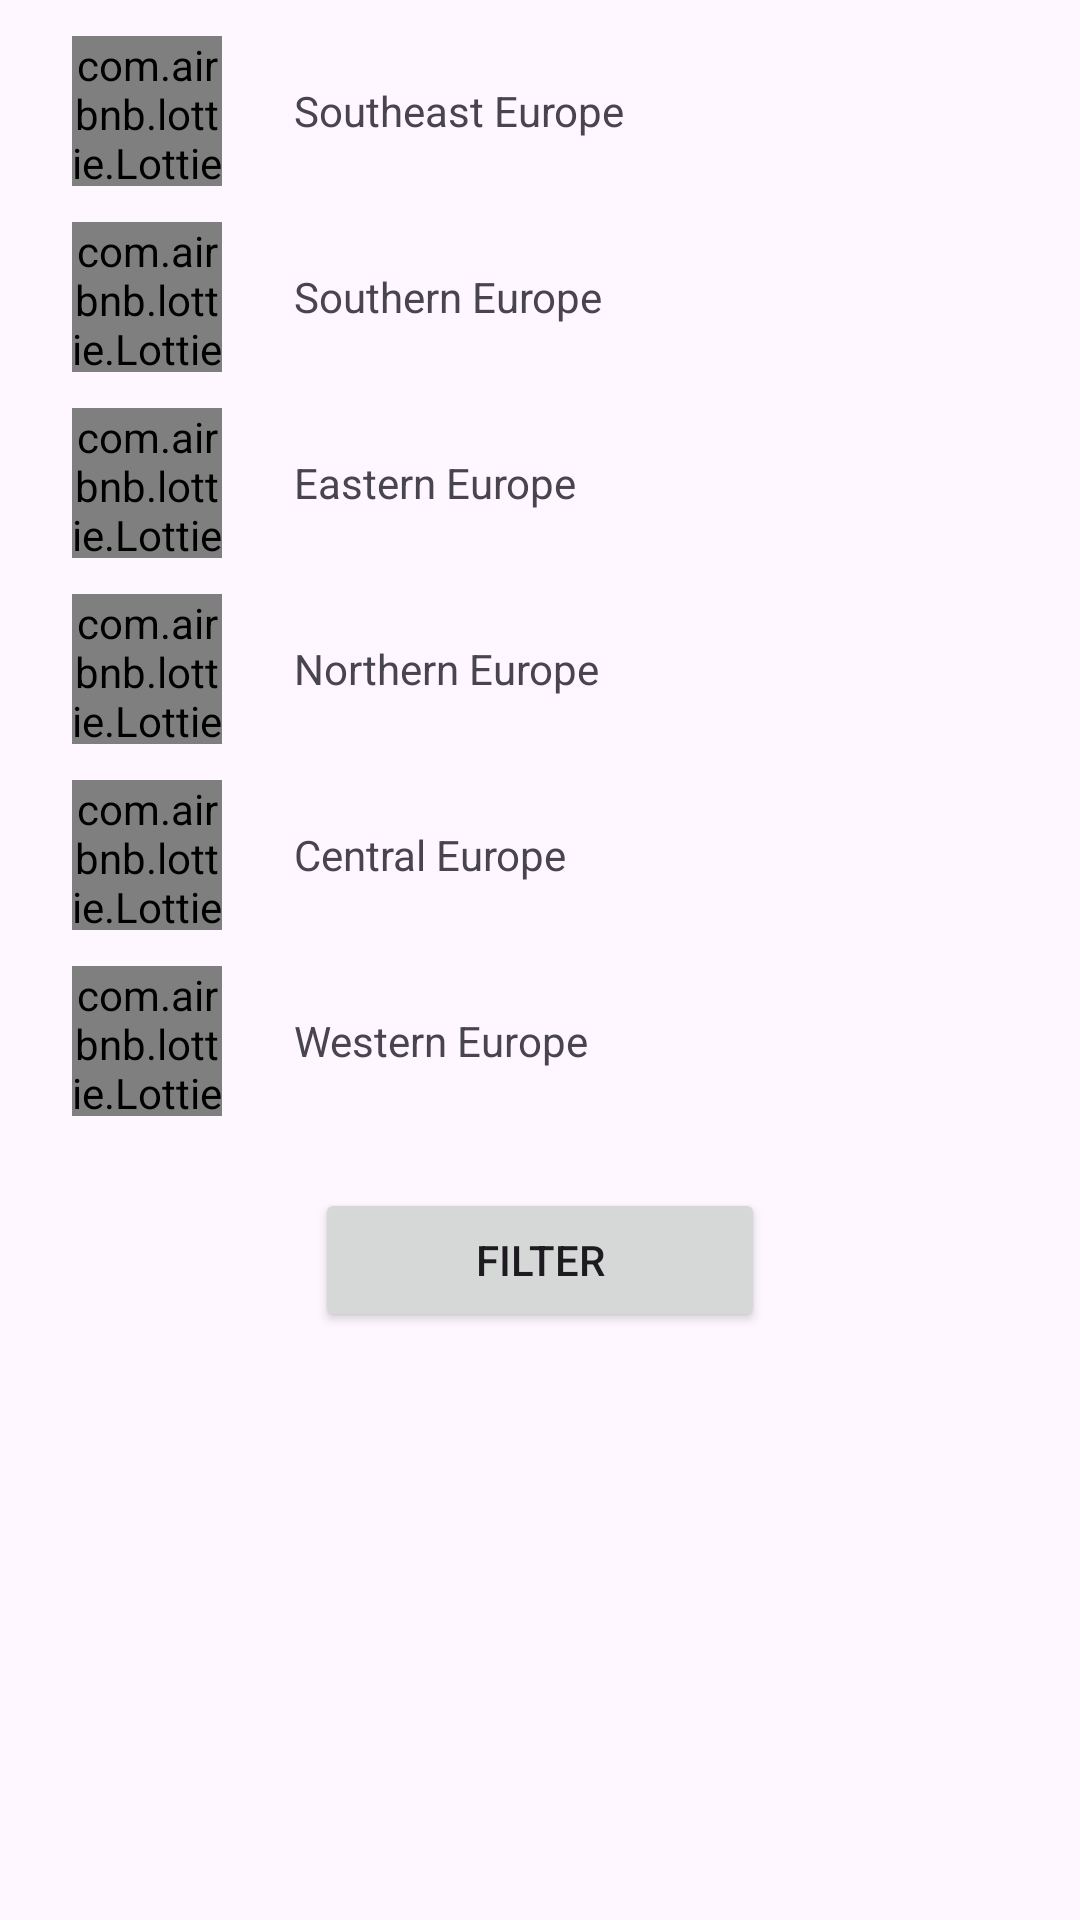

Layout XML and referenced resources for this Android screen:
<!-- AndroidManifest.xml: application theme Theme.EuropeCountryList -->
<!-- res/layout/fragment_filter.xml -->
<?xml version="1.0" encoding="utf-8"?>
<LinearLayout xmlns:android="http://schemas.android.com/apk/res/android"
    xmlns:app="http://schemas.android.com/apk/res-auto"
    xmlns:tools="http://schemas.android.com/tools"
    android:layout_width="match_parent"
    android:layout_height="match_parent"
    android:orientation="vertical"
    style="@style/backgroundColor"
    tools:context=".view.FragmentFilter">

    <LinearLayout
        android:layout_width="match_parent"
        android:layout_height="wrap_content"
        android:layout_marginHorizontal="24dp"
        android:layout_marginTop="12dp"
        android:orientation="horizontal">

        <com.airbnb.lottie.LottieAnimationView
            android:id="@+id/checkbox_see"
            android:layout_width="50dp"
            android:layout_height="50dp"
            app:lottie_rawRes="@raw/checkbox" />

        <TextView
            android:id="@+id/tv_see"
            android:layout_width="match_parent"
            android:layout_height="50dp"
            android:layout_marginLeft="24dp"
            android:gravity="left|center"
            android:text="Southeast Europe" />

    </LinearLayout>

    <LinearLayout
        android:layout_width="match_parent"
        android:layout_height="wrap_content"
        android:layout_marginHorizontal="24dp"
        android:layout_marginTop="12dp"
        android:orientation="horizontal">

        <com.airbnb.lottie.LottieAnimationView
            android:id="@+id/checkbox_se"
            android:layout_width="50dp"
            android:layout_height="50dp"
            app:lottie_rawRes="@raw/checkbox" />

        <TextView
            android:id="@+id/tv_se"
            android:layout_width="match_parent"
            android:layout_height="50dp"
            android:layout_marginLeft="24dp"
            android:gravity="left|center"
            android:text="Southern Europe" />

    </LinearLayout>


    <LinearLayout
        android:layout_width="match_parent"
        android:layout_height="wrap_content"
        android:layout_marginHorizontal="24dp"
        android:layout_marginTop="12dp"
        android:orientation="horizontal">

        <com.airbnb.lottie.LottieAnimationView
            android:id="@+id/checkbox_ee"
            android:layout_width="50dp"
            android:layout_height="50dp"
            app:lottie_rawRes="@raw/checkbox" />

        <TextView
            android:id="@+id/tv_ee"
            android:layout_width="match_parent"
            android:layout_height="50dp"
            android:layout_marginLeft="24dp"
            android:gravity="left|center"
            android:text="Eastern Europe" />

    </LinearLayout>

    <LinearLayout
        android:layout_width="match_parent"
        android:layout_height="wrap_content"
        android:layout_marginHorizontal="24dp"
        android:layout_marginTop="12dp"
        android:orientation="horizontal">

        <com.airbnb.lottie.LottieAnimationView
            android:id="@+id/checkbox_ne"
            android:layout_width="50dp"
            android:layout_height="50dp"
            app:lottie_rawRes="@raw/checkbox" />

        <TextView
            android:id="@+id/tv_ne"
            android:layout_width="match_parent"
            android:layout_height="50dp"
            android:layout_marginLeft="24dp"
            android:gravity="left|center"
            android:text="Northern Europe" />

    </LinearLayout>

    <LinearLayout
        android:layout_width="match_parent"
        android:layout_height="wrap_content"
        android:layout_marginHorizontal="24dp"
        android:layout_marginTop="12dp"
        android:orientation="horizontal">

        <com.airbnb.lottie.LottieAnimationView
            android:id="@+id/checkbox_ce"
            android:layout_width="50dp"
            android:layout_height="50dp"
            app:lottie_rawRes="@raw/checkbox" />

        <TextView
            android:id="@+id/tv_ce"
            android:layout_width="match_parent"
            android:layout_height="50dp"
            android:layout_marginLeft="24dp"
            android:gravity="left|center"
            android:text="Central Europe" />

    </LinearLayout>

    <LinearLayout
        android:layout_width="match_parent"
        android:layout_height="wrap_content"
        android:layout_marginHorizontal="24dp"
        android:layout_marginTop="12dp"
        android:orientation="horizontal">

        <com.airbnb.lottie.LottieAnimationView
            android:id="@+id/checkbox_we"
            android:layout_width="50dp"
            android:layout_height="50dp"
            app:lottie_rawRes="@raw/checkbox" />

        <TextView
            android:id="@+id/tv_we"
            android:layout_width="match_parent"
            android:layout_height="50dp"
            android:layout_marginLeft="24dp"
            android:gravity="left|center"
            android:text="Western Europe" />

    </LinearLayout>

    <Button
        android:id="@+id/btn_filter"
        android:layout_width="150dp"
        android:layout_height="wrap_content"
        android:gravity="center"
        android:layout_gravity="center"
        android:layout_marginTop="24dp"
        android:text="Filter"/>

</LinearLayout>
<!-- resources referenced by this layout -->
<resources>
  <style name="Theme.EuropeCountryList" parent="Base.Theme.EuropeCountryList" />
  <style name="Base.Theme.EuropeCountryList" parent="Theme.Material3.DayNight.NoActionBar">
          
          
      </style>
</resources>
